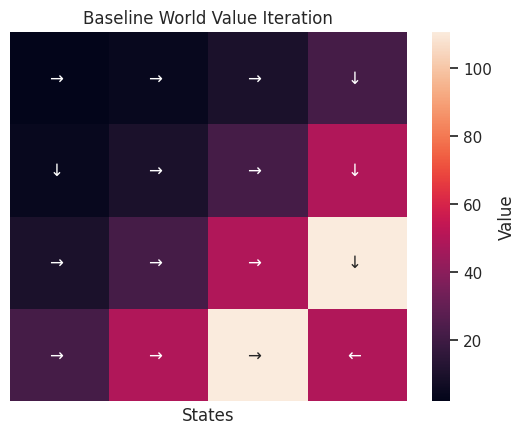

This figure's Python source: (Note: this script raises an exception after producing the figure.)
import numpy as np
import seaborn as sns
import matplotlib.pyplot as plt

class MDP():
    def __init__(self, S, A, T, R, gamma):
        self.S = S
        self.A = A
        self.T = T
        self.R = R
        self.gamma = gamma

        self.V = np.zeros(len(self.S))
        self.policy = np.zeros(len(self.S))
        self.theta = np.nextafter(0, 1)
        self.state = self.S[0]

        # sanity checks:
        assert T.shape == (len(self.A), len(self.S), len(self.S)) # action x state x state
        assert R.shape == (len(self.S), len(self.A), len(self.S)) # state x action x next_state

    def bellman_eq(self, state):
        vals = np.zeros(len(self.A))

        for action in self.A:
            to_sum = []
            for p in range(len(self.T[action][state])):
                to_sum.append(self.T[action][state][p] * (self.R[state][action][p] + (self.gamma * self.V[p])))

            vals[action] = sum(to_sum)

        return vals

    def value_iteration(self):
        while True:
            difference = 0
            for state in self.S:
                old_V = self.V[state]
                v = self.bellman_eq(state)

                self.policy[state] = np.argmax(v)
                self.V[state] = np.max(v)

                difference = max(difference, np.abs(old_V - self.V[state]))

            if difference < self.theta:
                break
        
        print(self.V)

    def solve(self, policy_name='Placeholder Policy Name'):
        self.value_iteration()

        if len(self.policy) > 0:
            grid = []
            for state in self.S:
                if self.policy[state] == 0:
                    grid.append(u'\u2190 ')
                else:
                    grid.append(u'\u2192 ')

            toDraw = ''.join(grid)
            arrows_list = toDraw.split()

            # reformat the list of arrows into a correctly-shaped array to add to heatmap
            labels = np.array(arrows_list)
            labels = np.reshape(labels, (1, len(labels)))

            # draw heatmap and save in figure
            hmap = sns.heatmap(np.reshape(self.V, (1, len(self.V))), annot=labels, fmt='', yticklabels=False, cbar_kws={'label': 'Value'})
            hmap.set(xlabel='State', title=f'{policy_name} Value Iteration')
            hmap = hmap.figure
            file_name = policy_name.replace(' ', '_').lower()
            plt.savefig(f'images/{file_name}.png')
            plt.clf()
            
            print(toDraw)

        return

    def reset(self):
        self.state = self.S[0]

class MDP_2D():
    def __init__(self, S, A, T, R, gamma):
        self.S = S
        self.A = A
        self.T = T
        self.R = R
        self.gamma = gamma

        self.height = self.S.shape[0]
        self.width = self.S.shape[1]

        self.V = np.zeros(self.S.shape)
        self.policy = np.zeros(self.S.shape)
        self.theta = np.nextafter(0, 1)
        self.state = self.S[0][0]

        # sanity checks:
        assert T.shape == (len(self.A), self.height*self.width, self.height*self.width) # action x state x state
        assert R.shape == (self.height*self.width, len(self.A), self.height*self.width) # state x action x next_state

    def bellman_eq(self, state):
        vals = np.zeros(len(self.A))

        for action in self.A:
            to_sum = []
            for p in range(len(self.T[action][state])):
                to_sum.append(self.T[action][state][p] * (self.R[state][action][p] + (self.gamma * self.V[p//self.width][p%self.width])))

            vals[action] = sum(to_sum)
        # print('BELLLLLL', vals)
        return vals

    def value_iteration(self):
        while True:
            difference = 0
            # print("ASLKFJALKFJKL", self.V)
            for row in self.S:
                for state in row:
                    # print(state)
                    old_V = self.V[state//self.width][state%self.width]
                    v = self.bellman_eq(state)

                    self.policy[state//self.width][state%self.width] = np.argmax(v)
                    self.V[state//self.width][state%self.width] = np.max(v)

                    difference = max(difference, np.abs(old_V - self.V[state//self.width][state%self.width]))

            if difference < self.theta:
                break
        
        print(self.V)
        print(self.policy)

    def solve(self, policy_name='Placeholder Policy Name'):
        self.value_iteration()

        if len(self.policy) > 0:
            grid = []
            
            for row in self.S:
                grid_row = []
                for state in row:
                    if self.policy[state//self.width][state%self.width] == 0:
                        grid_row.append(u'\u2190 ')
                    elif self.policy[state//self.width][state%self.width] == 1:
                        grid_row.append(u'\u2192 ')
                    elif self.policy[state//self.width][state%self.width] == 2:
                        grid_row.append(u'\u2191 ')
                    else:
                        grid_row.append(u'\u2193 ')
                grid.append(grid_row)
            
            print(grid)

            # TODO: GENERALIZE THE NEG IDX MAG AND REWARD IDX MAG TO BE ABLE TO TAKE IN A LIST OF VALUES

            labels = np.array(grid)

            # draw heatmap and save in figure
            hmap = sns.heatmap(self.V, annot=labels, fmt='', xticklabels=False, yticklabels=False, cbar_kws={'label': 'Value'})
            hmap.set(xlabel='States', title=f'{policy_name} Value Iteration')
            hmap = hmap.figure
            file_name = policy_name.replace(' ', '_').lower()
            plt.savefig(f'images/{file_name}.png')
            plt.clf()

        return

    def reset(self):
        self.state = self.S[0]


class Experiment_1D():

    def __init__(self, length, make_right_prob = 0.8, neg_idx = 8, neg_magnitude = -1):
        self.S, self.A, self.T, self.R, self.gamma = self.make_MDP_params(length, make_right_prob, neg_idx, neg_magnitude)
        self.neg_idx = neg_idx
        self.neg_magnitude = neg_magnitude
        self.mdp = MDP(self.S, self.A, self.T, self.R, self.gamma)

    def make_MDP_params(self, length, make_right_prob, neg_idx, neg_magnitude):
        S = np.arange(length)
        A = np.array((0, 1)) # 0 is left and 1 is right
        gamma = 0.5

        T = np.zeros((2, length, length))

        T[0] = np.diag(np.array([1] + [1 - make_right_prob] * (length-2) + [1]))

        for i in range(1, length-1):
            T[0, i, i-1] = make_right_prob

        T[1] = np.diag(np.array([1 - make_right_prob] * (length-1) + [1]))

        for i in range(0, length-1):
            T[1, i, i+1] = make_right_prob

        R = np.zeros((length, 2, length))
        R[length - 2, 1, length - 1] = 100
        R[neg_idx - 1, 1, neg_idx] = neg_magnitude
        R[neg_idx + 1, 0, neg_idx] = neg_magnitude

        return S, A, T, R, gamma

    def myopic(self, gamma):
        self.mdp = MDP(self.S, self.A, self.T, self.R, gamma)

    def confident(self, make_right_prob):
        # probability is LOWER than the "true": UNDERCONFIDENT
        S, A, T, R, gamma = self.make_MDP_params(length, make_right_prob, self.neg_idx, self.neg_magnitude)
        self.mdp = MDP(S, A, T, R, gamma)

    def reward(self, R):
        # TODO:
        pass

class Experiment_2D():

    def __init__(self, height, width, make_right_prob=0.8, neg_idx=-1, neg_magnitude=-1, reward_idx=-1, reward_magnitude=100):
        if not (reward_idx >= 0 and reward_idx < width*height):
            reward_idx = reward_idx % (width*height)
        if not (neg_idx >= 0 and neg_idx < width*height):
            neg_idx = neg_idx % (width*height)
        self.S, self.A, self.T, self.R, self.gamma = self.make_MDP_params(height, width, make_right_prob, neg_idx, neg_magnitude, reward_idx, reward_magnitude)
        self.neg_idx = neg_idx
        self.neg_magnitude = neg_magnitude
        self.reward_idx = reward_idx
        self.reward_magnitude = reward_magnitude
        self.height = height
        self.width = width
        self.mdp = MDP_2D(self.S, self.A, self.T, self.R, self.gamma)

    def make_MDP_params(self, height, width, make_right_prob, neg_idx, neg_magnitude, reward_idx, reward_magnitude):
        S = np.arange(height*width).reshape(height, -1)
        A = np.array((0, 1, 2, 3)) # 0 is left, 1 is right, 2 is up, 3 is down
        gamma = 0.5

        T = np.zeros((A.shape[0], height*width, height*width))

        # left move transition probabilities
        for i in range(width*height):
            # left-border states cannot allow further left movement
            if i % width == 0:
                T[0, i, i] = 1
            else:
                T[0, i, i-1] = make_right_prob
                T[0, i, i] = 1 - make_right_prob

        # right move transition probabilities
        for i in range(width*height):
            # right-border states cannot allow further right movement
            if i % width == width - 1:
                T[1, i, i] = 1
            else:
                T[1, i, i+1] = make_right_prob
                T[1, i, i] = 1 - make_right_prob

        # up move transition probabilities
        for i in range(width*height):
            # top states cannot allow further up movement
            if i < width:
                T[2, i, i] = 1
            else:
                T[2, i, i-width] = make_right_prob
                T[2, i, i] = 1 - make_right_prob

        # dowm move transition probabilities
        for i in range(width*height):
            # bottom states cannot allow further down movement
            if i >= width*(height-1):
                T[3, i, i] = 1
            else:
                T[3, i, i+width] = make_right_prob
                T[3, i, i] = 1 - make_right_prob          

        # previous state, action, new state
        R = np.zeros((width*height, 4, width*height))

        def assign_reward(idx, magnitude):
            # check right border
            if idx+1 % width != width and idx+1 < width*height:
                R[idx+1, 0, idx] = magnitude
            # check left border
            if idx-1 % width != width-1 and idx-1 >= 0:
                R[idx-1, 1, idx] = magnitude
            # check bottom border
            if idx <= width * (height - 1) and idx+width < width*height:
                R[idx+width, 2, idx] = magnitude
            # check top border
            if idx >= width and idx-width >= 0:
                R[idx-width, 3, idx] = magnitude
            

        assign_reward(reward_idx, reward_magnitude)
        assign_reward(neg_idx, neg_magnitude)

        return S, A, T, R, gamma

    def myopic(self, gamma):
        self.mdp = MDP_2D(self.S, self.A, self.T, self.R, gamma)

    def confident(self, make_right_prob):
        # probability is LOWER than the "true": UNDERCONFIDENT
        S, A, T, R, gamma = self.make_MDP_params(self.height, self.width, make_right_prob, neg_idx, neg_magnitude, self.reward_idx, self.reward_magnitude)
        self.mdp = MDP_2D(S, A, T, R, gamma)

    def reward(self, R):
        # TODO:
        pass


if __name__ == '__main__':
    length = 10
    default_prob = 0.8
    sns.set()

    # our baseline:
    # test = Experiment_1D(length, default_prob)
    test = Experiment_2D(4, 4, neg_idx=-11, neg_magnitude=-1000)
    test.mdp.solve('Baseline World')
    neg_idx = 8
    neg_magnitude = -10

    # MYOPIC EXPERIMENT RUNS:
    for gamma in np.arange(0.01, 1, 0.1):
        myopic = test.myopic(gamma = gamma)
        test.mdp.solve('Myopic Agent: \u03B3={:.3f}'.format(gamma))
    
    # UNDERCONFIDENT + OVERCONFIDENT EXPERIMENT RUNS:
    for prob in np.arange(0.01, 1, 0.1):
        confident = test.confident(make_right_prob = prob)
        if prob < default_prob:
            test.mdp.solve('Underconfident Agent: p={:.3f}'.format(prob))
        elif prob > default_prob:
            test.mdp.solve('Overconfident Agent: p={:.3f}'.format(prob))


"""

TODO: 

- Make conjectures for agent and see how the behavior goes against those conjectures for the writeup

- Look at how to differentiate behavior between the agents 
    - Can we tell what a myopic agent looks like vs, say, under/over-confident agents.

- Different incrememts, size of world, diff knobs to choose based on result looking for and experiments we want to execute.

- Basically: go back to main question of understanding the differences between the irrational agents based on behavior.
    - Design experiments around this question!

- Possibly layout the different PNGs together to see the layout in ust one picture.


- **TODO BY NEXT WEEK**:
    - Visualize the pattern based on experiments chosen
    - Writeup results on whether we can differentiate between the different agents on their world.

- To consider:
    - Workshop for next semester. Need to submit work to be considered...
    - ICML conference (July) -> workshops attatched to conference.
        - March details released -> due date in May.

"""